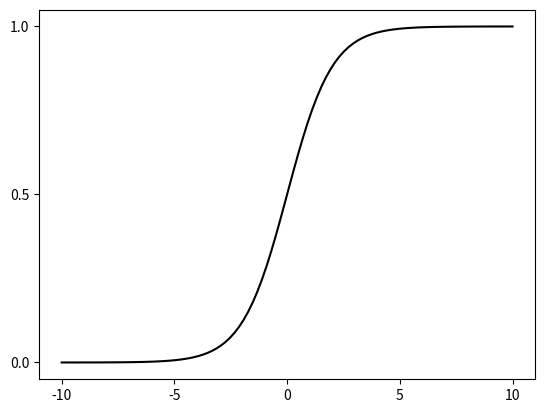
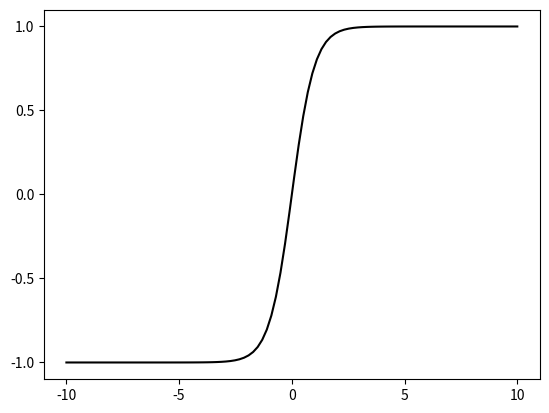
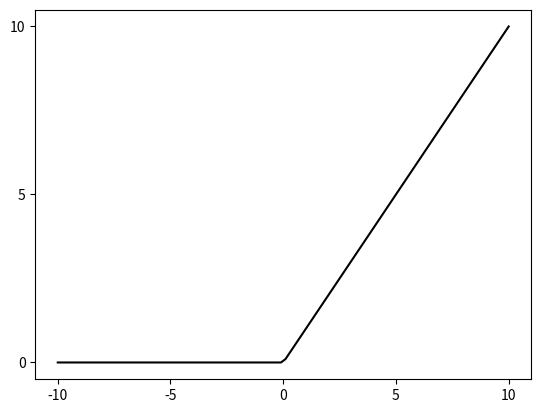
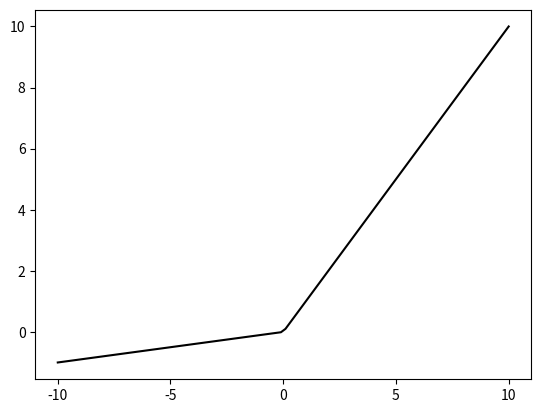
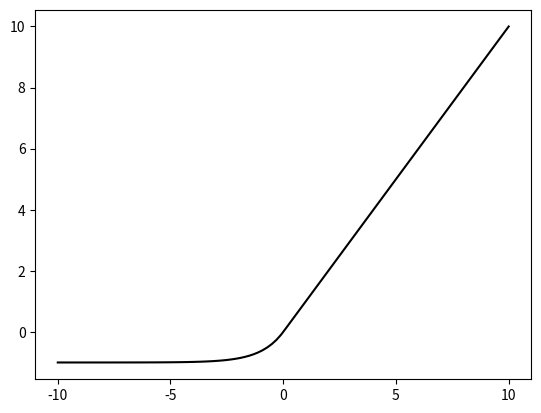

The matplotlib source for these figures, in order:
import numpy as np
import matplotlib.pyplot as plt

# 定义激活函数
def sigmoid(x):
    return 1 / (1 + np.exp(-x))

def tanh(x):
    return np.tanh(x)

def relu(x):
    return np.maximum(0, x)

def leaky_relu(x, alpha=0.1):
    return np.where(x > 0, x, x * alpha)

def elu(x, alpha=1.0):
    return np.where(x > 0, x, alpha * (np.exp(x) - 1))

# 生成数据
x = np.linspace(-10, 10, 100)
y_sigmoid = sigmoid(x)
y_tanh = tanh(x)
y_relu = relu(x)
y_leaky_relu = leaky_relu(x)
y_elu = elu(x)

# 绘制 Sigmoid 函数
plt.plot(x, y_sigmoid, 'k')
plt.title('')
plt.xticks([-10, -5, 0, 5, 10])
plt.yticks([0, 0.5, 1])
plt.savefig('sigmoid.svg')
plt.show()

# 绘制 Tanh 函数
plt.plot(x, y_tanh, 'k')
plt.title('')
plt.xticks([-10, -5, 0, 5, 10])
plt.yticks([-1, -0.5, 0, 0.5, 1])
plt.savefig('tanh.svg')
plt.show()

# 绘制 ReLU 函数
plt.plot(x, y_relu, 'k')
plt.title('')
plt.xticks([-10, -5, 0, 5, 10])
plt.yticks([0, 5, 10])
plt.savefig('relu.svg')
plt.show()

# 绘制 Leaky ReLU 函数
plt.plot(x, y_leaky_relu, 'k')
plt.title('')
plt.xticks([-10, -5, 0, 5, 10])
plt.yticks([0,2,4,6,8,10])
plt.savefig('leaky_relu.svg')
plt.show()

# 绘制 ELU 函数
plt.plot(x, y_elu, 'k')
plt.title('')
plt.xticks([-10, -5, 0, 5, 10])
plt.yticks([0,2,4,6,8,10])
plt.savefig('elu.svg')
plt.show()
